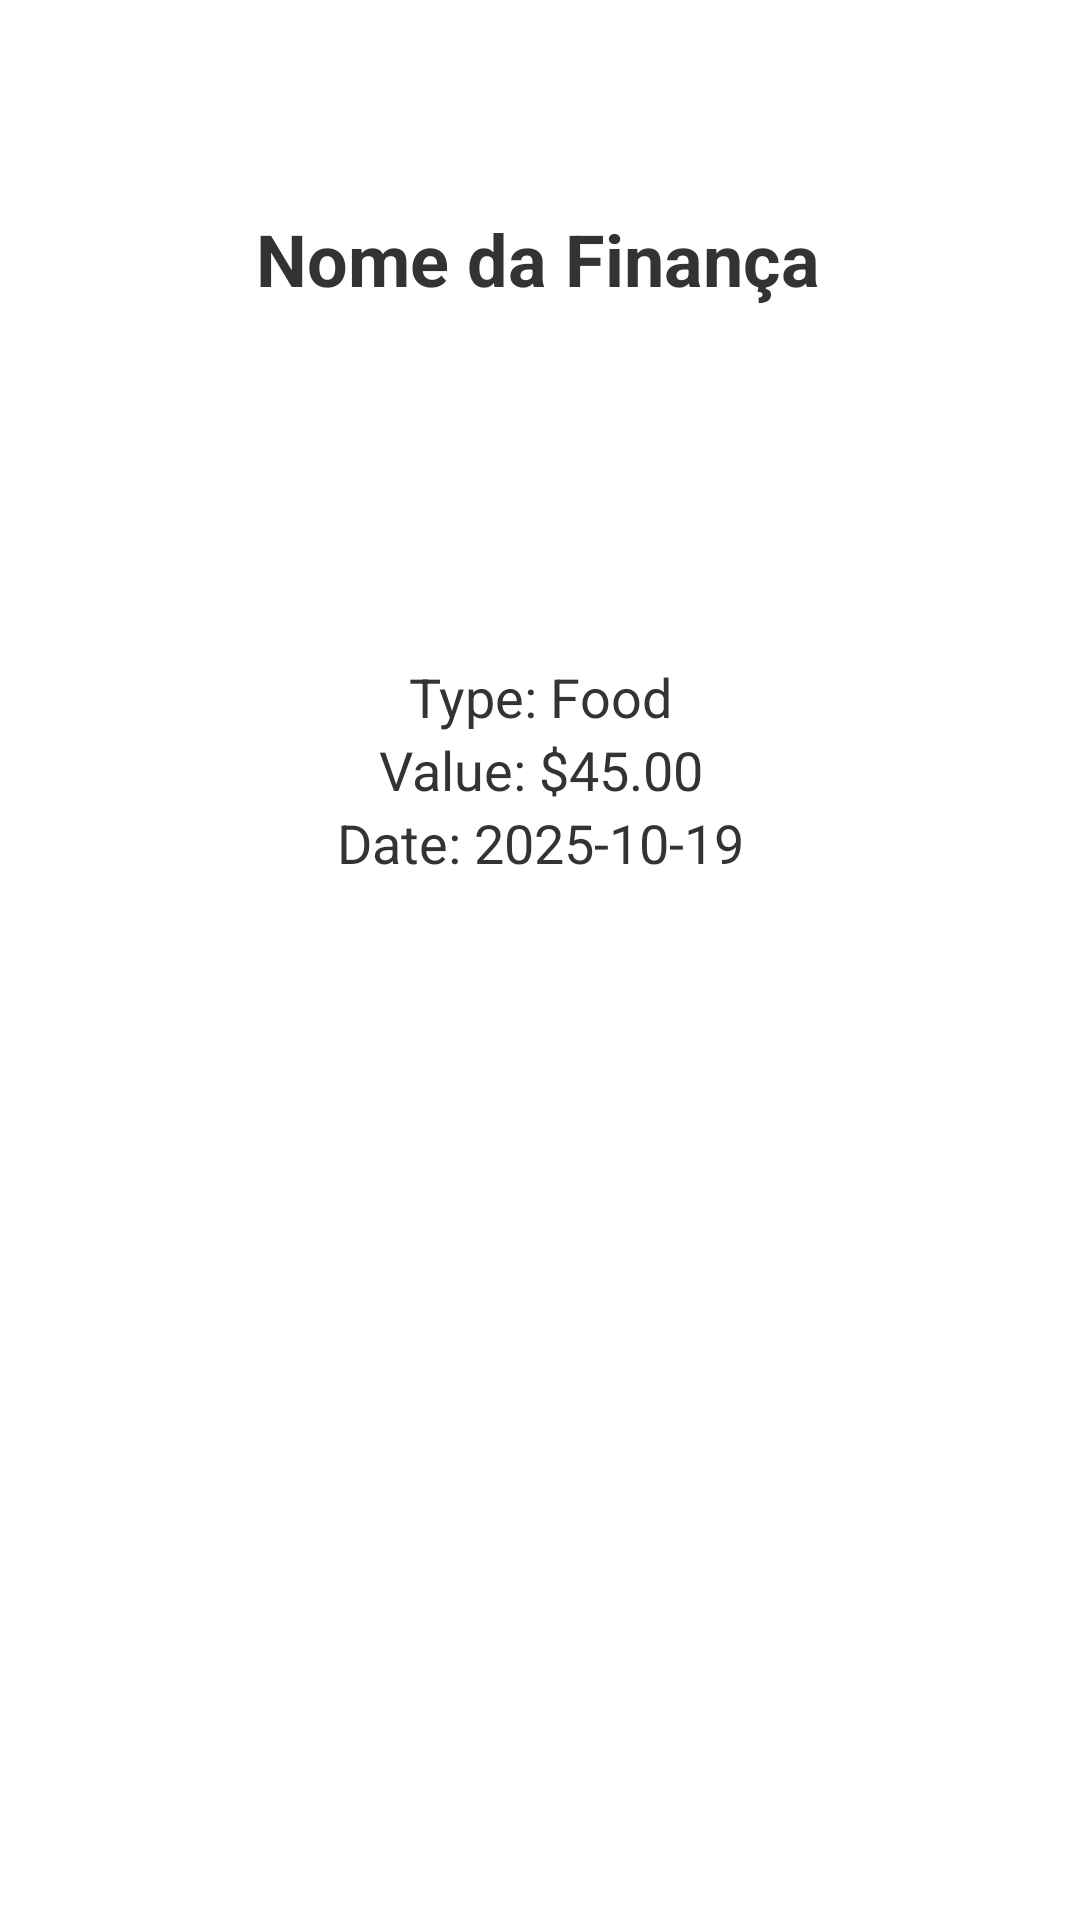

Here is an Android app screen rendered from its layout file. Give the layout XML and the strings, colors and styles it references.
<!-- AndroidManifest.xml: application theme Theme.GerenciadorDeFinancas -->
<!-- res/layout/activity_detalhes_financa.xml -->
<?xml version="1.0" encoding="utf-8"?>
<androidx.constraintlayout.widget.ConstraintLayout xmlns:android="http://schemas.android.com/apk/res/android"
    xmlns:app="http://schemas.android.com/apk/res-auto"
    xmlns:tools="http://schemas.android.com/tools"
    android:id="@+id/main"
    android:layout_width="match_parent"
    android:layout_height="match_parent"
    tools:context=".DetalhesFinanca">

    

    

    <TextView
        android:id="@+id/textNomeFinancaDF"
        android:layout_width="wrap_content"
        android:layout_height="wrap_content"
        android:layout_constraintEnd_toEndOf="parent"
        android:layout_constraintStart_toStartOf="parent"
        android:layout_constraintTop_toTopOf="parent"
        android:text="Nome da Finança"
        android:textColor="#333333"
        android:textSize="24sp"
        android:textStyle="bold"
        app:layout_constraintBottom_toBottomOf="parent"
        app:layout_constraintEnd_toEndOf="parent"
        app:layout_constraintHorizontal_bias="0.497"
        app:layout_constraintStart_toStartOf="parent"
        app:layout_constraintTop_toTopOf="parent"
        app:layout_constraintVertical_bias="0.115" />

    

    <LinearLayout
        android:id="@+id/linearLayout"
        android:layout_width="match_parent"
        android:layout_height="wrap_content"
        android:orientation="vertical"
        android:padding="16dp"
        app:layout_constraintBottom_toBottomOf="parent"
        app:layout_constraintEnd_toEndOf="parent"
        app:layout_constraintHorizontal_bias="0.0"
        app:layout_constraintStart_toStartOf="parent"
        app:layout_constraintTop_toTopOf="parent"
        app:layout_constraintVertical_bias="0.381">

        
        <TextView
            android:id="@+id/textTipoDF"
            android:layout_width="match_parent"
            android:layout_height="wrap_content"
            android:text="Type: Food"
            android:textAlignment="center"
            android:textColor="#333333"
            android:textSize="18sp" />

        
        <TextView
            android:id="@+id/textValorDF"
            android:layout_width="match_parent"
            android:layout_height="wrap_content"
            android:text="Value: $45.00"
            android:textAlignment="center"
            android:textColor="#333333"
            android:textSize="18sp" />

        
        <TextView
            android:id="@+id/textDataDF"
            android:layout_width="match_parent"
            android:layout_height="wrap_content"
            android:text="Date: 2025-10-19"
            android:textAlignment="center"
            android:textColor="#333333"
            android:textSize="18sp" />

    </LinearLayout> 
    <Button
        android:id="@+id/btnVoltarDetalheFinanca"
        android:layout_width="0dp"
        android:layout_height="wrap_content"
        android:layout_marginStart="40dp"
        android:layout_marginEnd="40dp"
        android:backgroundTint="@color/black"
        android:fontFamily="sans-serif-medium"
        android:text="Voltar"
        android:textColor="@color/white"
        android:textSize="15sp"
        android:textStyle="bold"
        app:layout_constraintBottom_toBottomOf="parent"
        app:layout_constraintEnd_toEndOf="parent"
        app:layout_constraintHorizontal_bias="0.0"
        app:layout_constraintStart_toStartOf="parent"
        app:layout_constraintTop_toTopOf="parent"
        app:layout_constraintVertical_bias="0.875" />

    <Button
        android:id="@+id/btnExcluirFinancaDF"
        android:layout_width="0dp"
        android:layout_height="wrap_content"
        android:layout_marginStart="40dp"
        android:layout_marginEnd="40dp"
        android:backgroundTint="#ff0000"
        android:fontFamily="sans-serif-medium"
        android:text="Excluir"
        android:textColor="@color/white"
        android:textSize="15sp"
        android:textStyle="bold"
        app:layout_constraintBottom_toBottomOf="parent"
        app:layout_constraintEnd_toEndOf="parent"
        app:layout_constraintHorizontal_bias="0.0"
        app:layout_constraintStart_toStartOf="parent"
        app:layout_constraintTop_toTopOf="parent"
        app:layout_constraintVertical_bias="0.748" />
</androidx.constraintlayout.widget.ConstraintLayout>
<!-- resources referenced by this layout -->
<resources>
  <color name="black">#FF000000</color>
  <color name="white">#FFFFFFFF</color>
</resources>
